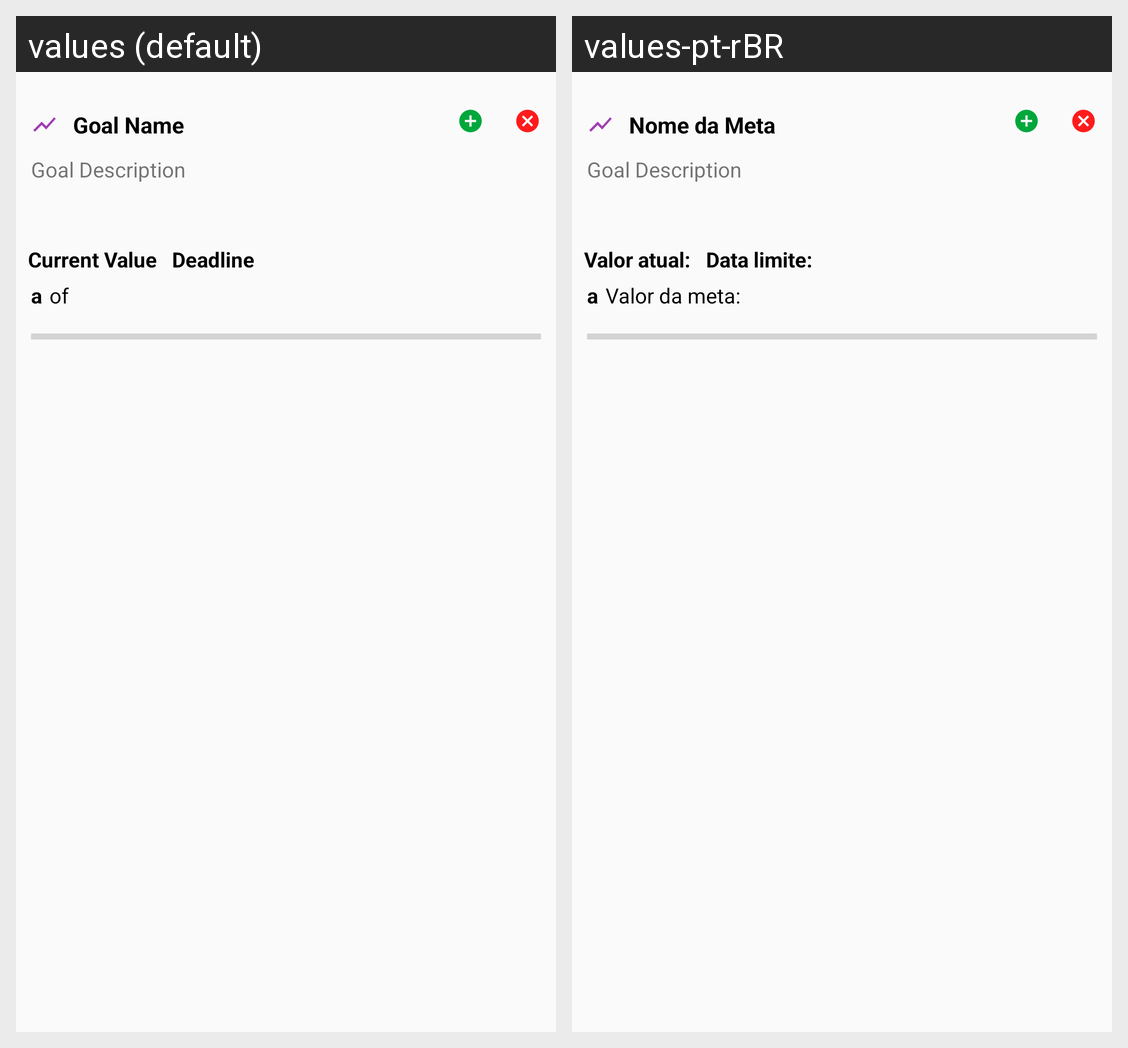

Translations of the strings shown on this Android screen, per locale in the grid:
Android screen res/layout/fragment_card_goal.xml rendered under 2 locales, left to right: values (default), values-pt-rBR. Device: Nexus 5 (rendered at 1080×1920; each locale shown at half size, 540×960, under a caption strip naming it); theme AppTheme.
Strings drawn on this screen, with the default value and each locale's value (text and hints the layout hard-codes, and strings that could not be matched under every locale, appear in the picture but are not listed):

goal_name
  values: Goal Name
  values-pt-rBR: Nome da Meta

lore_ipsum_text
  values: Goal Description
  values-pt-rBR: Goal Description  [not translated; the default value is used]

value
  values: of
  values-pt-rBR: Valor da meta:

current_value
  values: Current Value
  values-pt-rBR: Valor atual:

deadline
  values: Deadline
  values-pt-rBR: Data limite:
